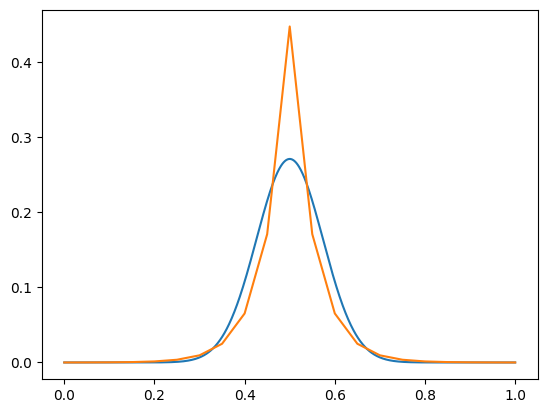

The data file committed next to this chart (first rows):
x, u
0, 0
0.05, 6.6107e-05
0.1, 0.0001983
0.15, 0.0005289
0.2, 0.001388
0.25, 0.003636
0.3, 0.009519
0.35, 0.02492
0.4, 0.06525
0.45, 0.1708
0.5, 0.4472
0.55, 0.1708
0.6, 0.06525
0.65, 0.02492
0.7, 0.009519
0.75, 0.003636
0.8, 0.001388
0.85, 0.0005289
0.9, 0.0001983
0.95, 6.6107e-05
1, 0
